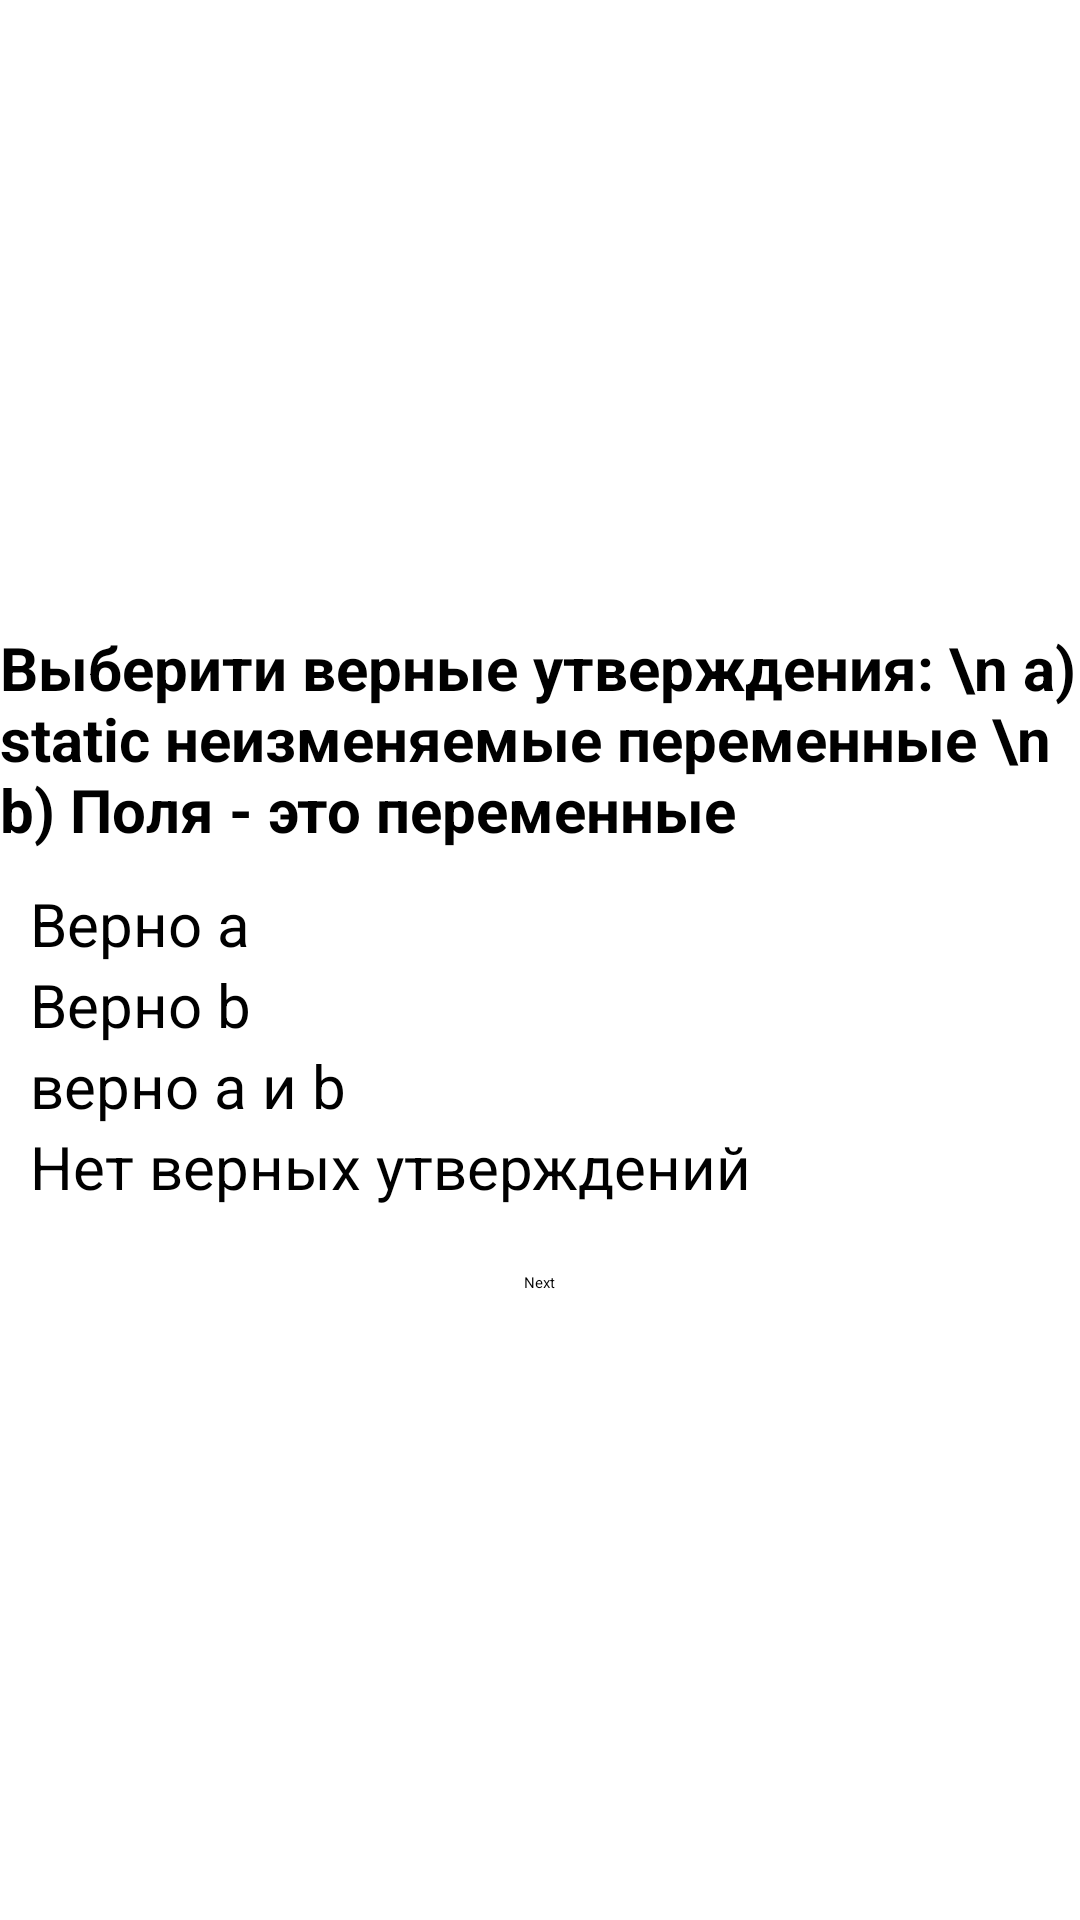

Reconstruct the res/layout file that produces this screen, plus the resources it refers to.
<!-- AndroidManifest.xml: application theme Theme.JetpackModule -->
<!-- res/layout/activity_main3.xml -->
<?xml version="1.0" encoding="utf-8"?>
<LinearLayout android:layout_width="match_parent"
    android:layout_height="match_parent" xmlns:android="http://schemas.android.com/apk/res/android"
    android:orientation="vertical"
    android:gravity="center"
    android:background="@color/white">
    <TextView
        style="@style/Qestion"
        android:textStyle="bold"
        android:layout_width="wrap_content"
        android:layout_height="wrap_content"
        android:text="Выберити верные утверждения: \n a) static неизменяемые переменные \n b) Поля - это переменные" />
    <LinearLayout
        android:layout_width="match_parent"
        android:layout_height="wrap_content"
        android:orientation="vertical"
        android:layout_marginHorizontal="10dp"
        android:gravity="left">

        <TextView
            android:layout_width="wrap_content"
            android:layout_height="wrap_content"
            android:textSize="8sp"/>
        <RadioGroup
            android:id="@+id/gr"
            android:layout_width="wrap_content"
            android:layout_height="wrap_content">
        <RadioButton
            style="@style/Qestion"
            android:id="@+id/a"
            android:layout_width="wrap_content"
            android:layout_height="wrap_content"
            android:text="Верно a"/>
        <RadioButton
            style="@style/Qestion"
            android:id="@+id/b"
            android:layout_width="wrap_content"
            android:layout_height="wrap_content"
            android:text="Верно b"/>
        <RadioButton
            style="@style/Qestion"
            android:id="@+id/ab"
            android:layout_width="wrap_content"
            android:layout_height="wrap_content"
            android:text="верно a и b"/>
        <RadioButton
            style="@style/Qestion"
            android:id="@+id/none"
            android:layout_width="wrap_content"
            android:layout_height="wrap_content"
            android:text="Нет верных утверждений"/>
        </RadioGroup>
    </LinearLayout>
    <TextView
        android:id="@+id/qwer"
        style="@style/Erorr"
        android:layout_width="wrap_content"
        android:layout_height="wrap_content"
        android:text="Выберите 1 вариант"
        android:visibility="invisible"/>
    <Button
        android:id="@+id/but"
        android:layout_width="wrap_content"
        android:layout_height="wrap_content"
        android:text="Next"/>
</LinearLayout>
<!-- resources referenced by this layout -->
<resources>
  <color name="white">#FFFFFFFF</color>
  <style name="Erorr" paranet="@styles/Text">
          <item name="android:textColor">@color/Rot</item>
          <item name="android:textSize">16sp</item>
          <item name="android:textStyle">bold|italic</item>
      </style>
  <style name="Qestion" paranet="@styles/Text">
          <item name="android:textColor">#FF000000</item>
          <item name="android:textSize">20sp</item>
          <item name="android:typeface">sans</item>
      </style>
  <style name="Theme.JetpackModule" parent="Theme.AppCompat.DayNight.NoActionBar">
          <item name="colorPrimary">@color/purple_500</item>
      </style>
  <color name="Rot">#FB3232</color>
  <color name="purple_500">#FF6200EE</color>
</resources>
